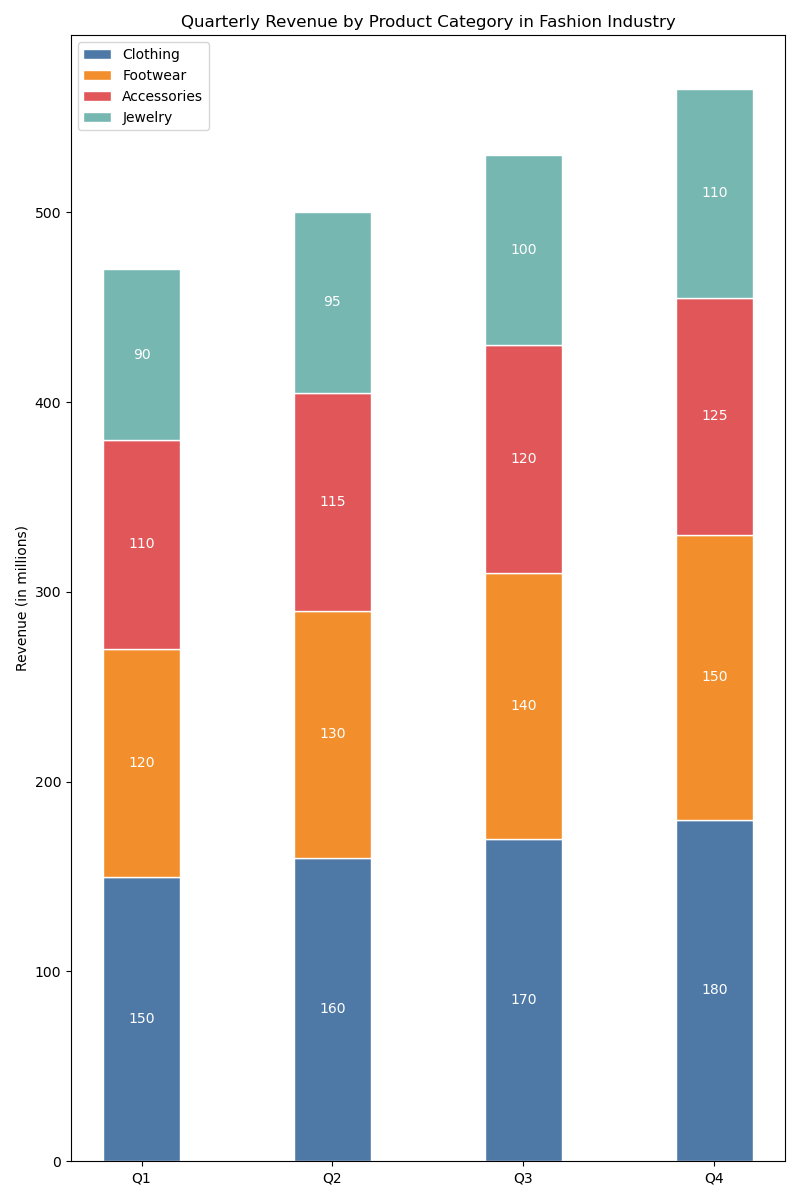

Source data for this figure (header and first rows):
Topic, Q1, Q2, Q3, Q4
Clothing, 150, 160, 170, 180
Footwear, 120, 130, 140, 150
Accessories, 110, 115, 120, 125
Jewelry, 90, 95, 100, 110
